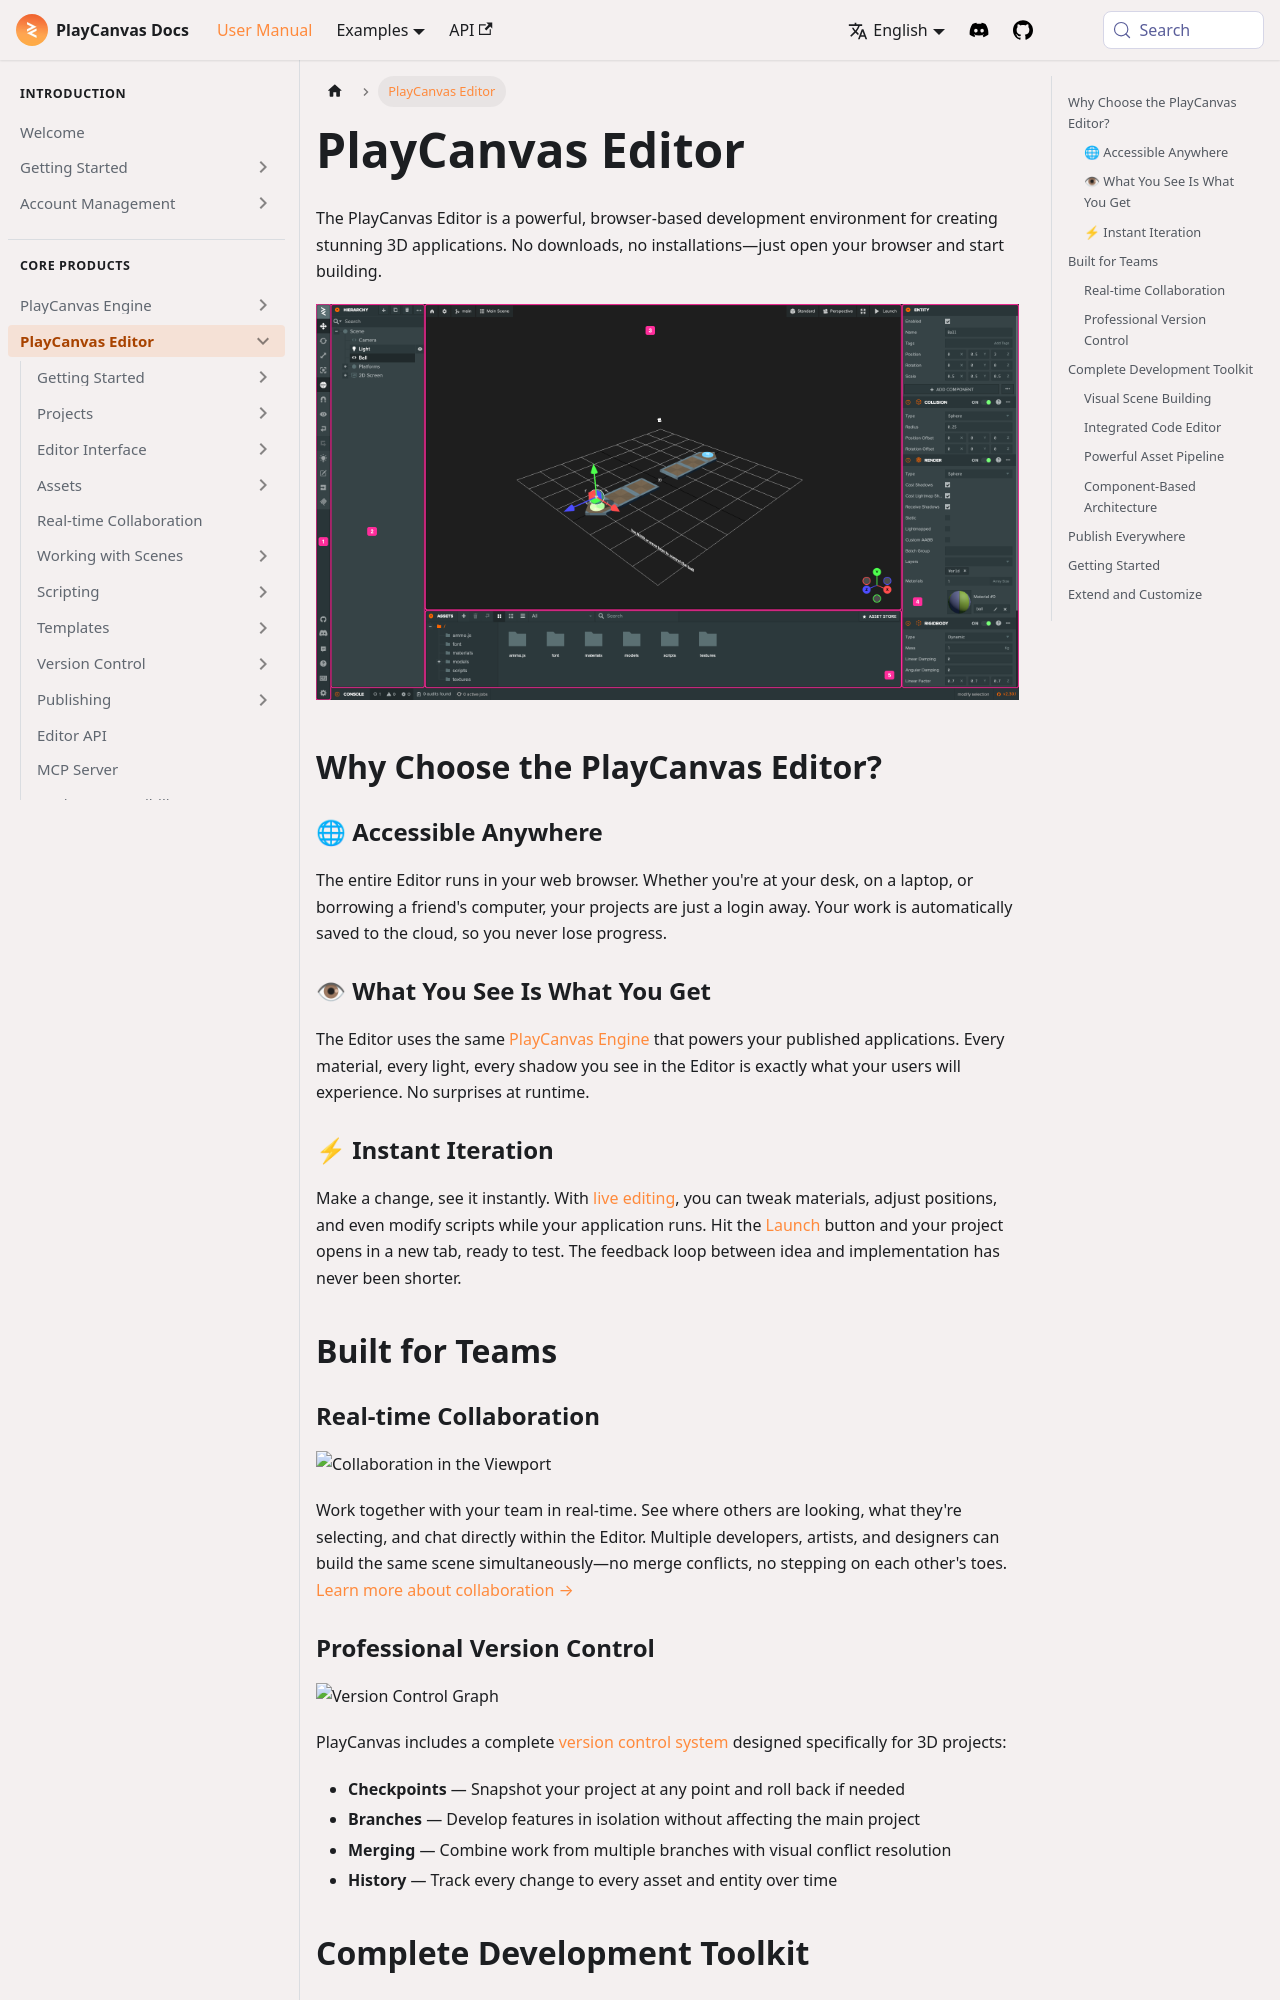

repository: playcanvas/developer-site · page: user-manual/editor/index.html · generator: docusaurus

---
title: PlayCanvas Editor
description: PlayCanvas web Editor tour covering live testing, collaboration, version control, visual editing, scripting, asset workflow, and export to web or native.
---

The PlayCanvas Editor is a powerful, browser-based development environment for creating stunning 3D applications. No downloads, no installations—just open your browser and start building.

![PlayCanvas Editor Interface](/img/user-manual/editor/interface/editor-interface.png)

## Why Choose the PlayCanvas Editor?

### 🌐 Accessible Anywhere

The entire Editor runs in your web browser. Whether you're at your desk, on a laptop, or borrowing a friend's computer, your projects are just a login away. Your work is automatically saved to the cloud, so you never lose progress.

### 👁 What You See Is What You Get

The Editor uses the same [PlayCanvas Engine](../engine) that powers your published applications. Every material, every light, every shadow you see in the Editor is exactly what your users will experience. No surprises at runtime.

### ⚡ Instant Iteration

Make a change, see it instantly. With [live editing](scripting/hot-reloading), you can tweak materials, adjust positions, and even modify scripts while your application runs. Hit the [Launch](interface/launch-page) button and your project opens in a new tab, ready to test. The feedback loop between idea and implementation has never been shorter.

<!-- TODO: Capture a GIF showing the Launch button being clicked and the project opening -->
<!-- Suggested image: /img/user-manual/editor/editor-launch-workflow.gif -->

## Built for Teams

### Real-time Collaboration

![Collaboration in the Viewport](/img/user-manual/editor/realtime-collaboration/viewport-cameras.webp)

Work together with your team in real-time. See where others are looking, what they're selecting, and chat directly within the Editor. Multiple developers, artists, and designers can build the same scene simultaneously—no merge conflicts, no stepping on each other's toes. [Learn more about collaboration →](realtime-collaboration)

### Professional Version Control

![Version Control Graph](/img/user-manual/editor/version-control/graph-view/overview.png)

PlayCanvas includes a complete [version control system](version-control) designed specifically for 3D projects:

- **Checkpoints** — Snapshot your project at any point and roll back if needed
- **Branches** — Develop features in isolation without affecting the main project
- **Merging** — Combine work from multiple branches with visual conflict resolution
- **History** — Track every change to every asset and entity over time
